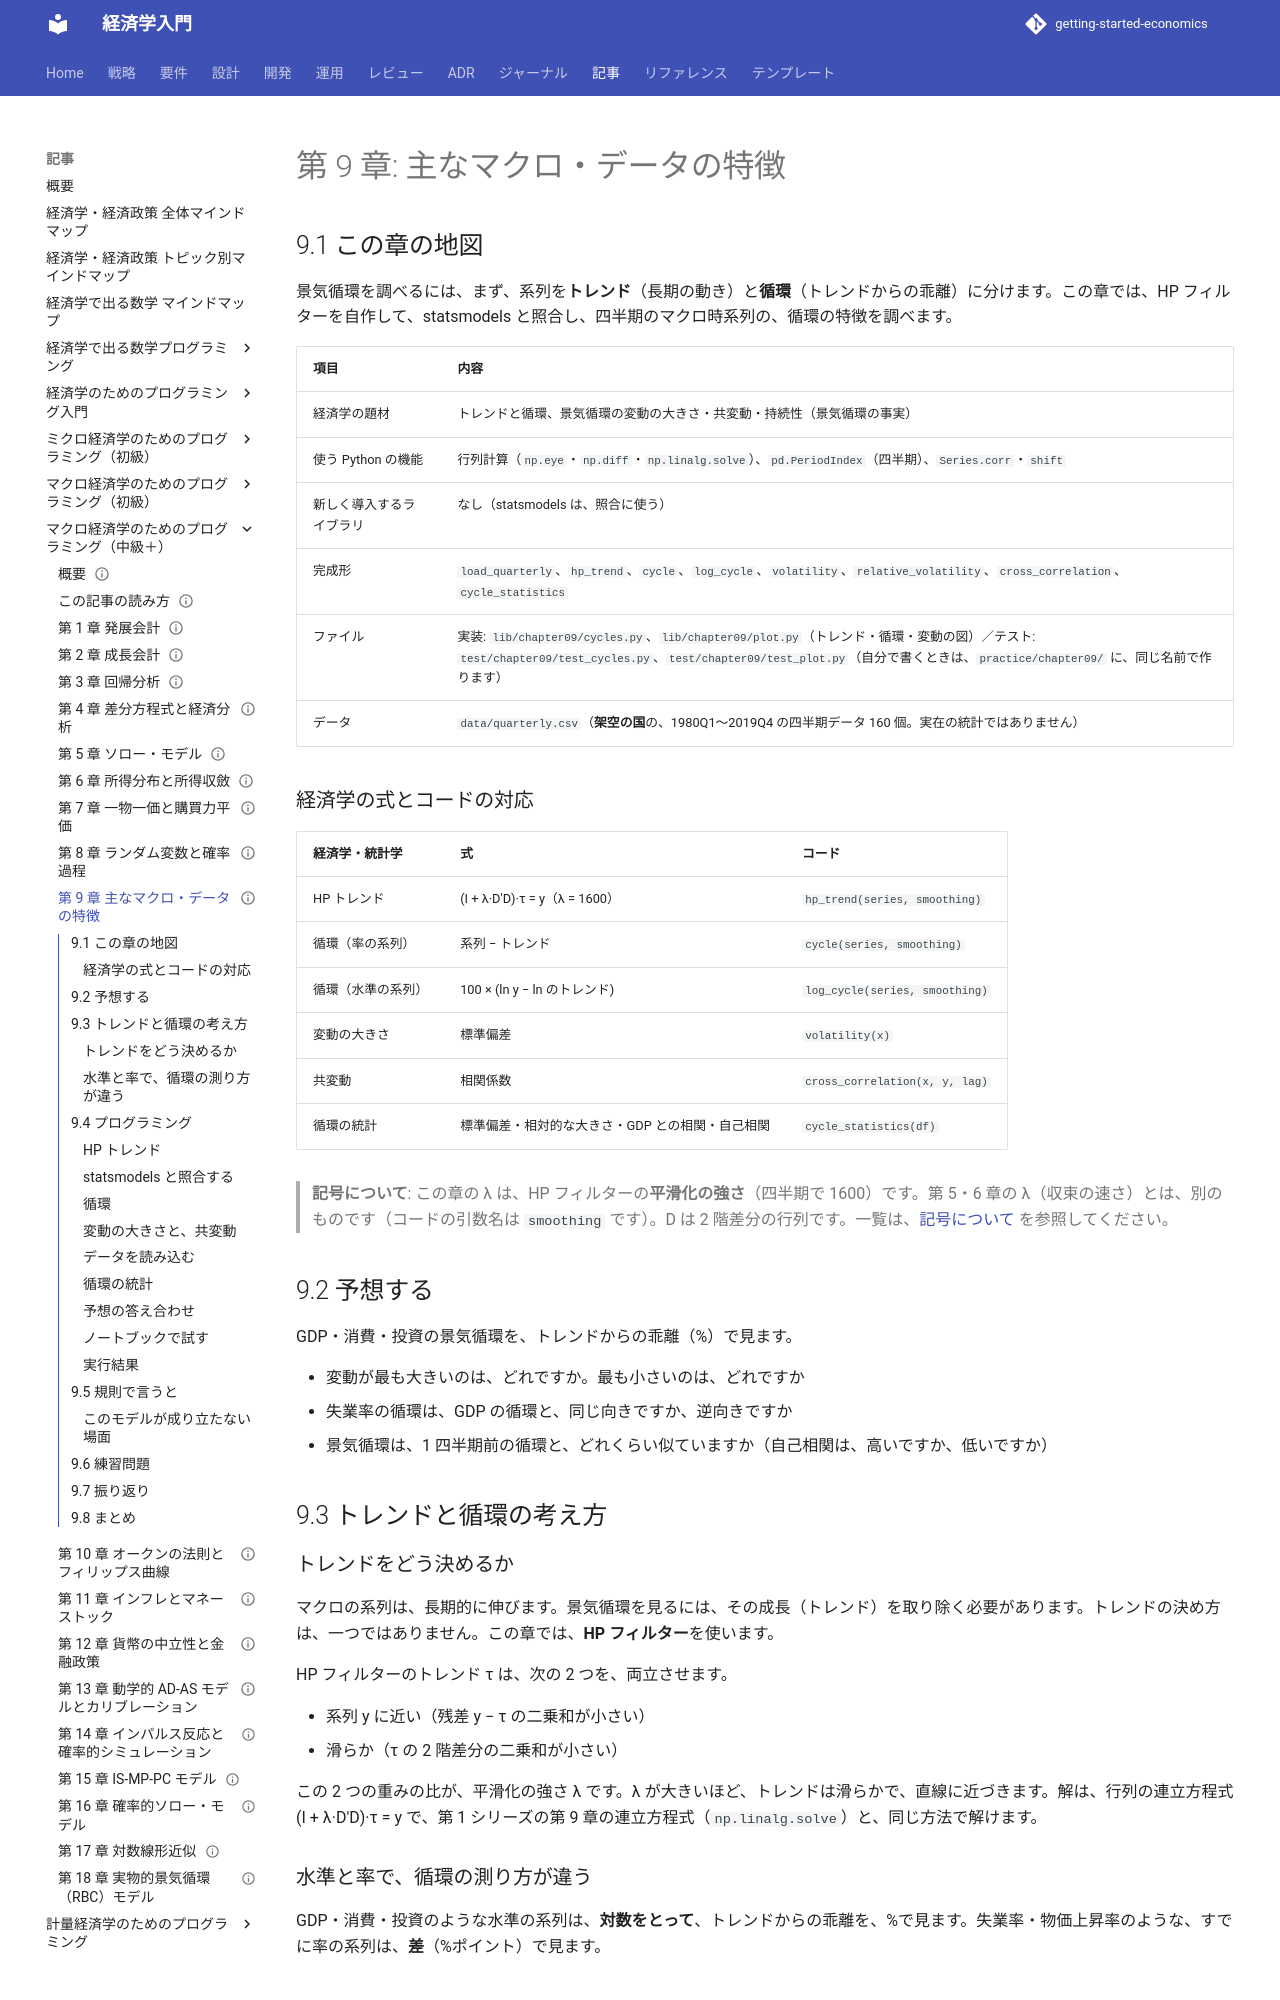

repository: k2works/getting-started-economics · page: article/macro-programming/09-macro-data-features/index.html · generator: mkdocs

---
type: Article
title: "第 9 章: 主なマクロ・データの特徴"
description: "HP フィルターで、系列をトレンドと循環に分け、GDP・消費・投資・失業率・物価上昇率の循環の、大きさ・相関・自己相関を調べる。"
tags: [article,macro-programming,python]
status: draft
generated: { by: claude-code/claude-sonnet-5-5, at: 2026-11-19T00:00:00Z }
---

# 第 9 章: 主なマクロ・データの特徴

## 9.1 この章の地図

景気循環を調べるには、まず、系列を**トレンド**（長期の動き）と**循環**（トレンドからの乖離）に分けます。この章では、HP フィルターを自作して、statsmodels と照合し、四半期のマクロ時系列の、循環の特徴を調べます。

| 項目 | 内容 |
| :--- | :--- |
| 経済学の題材 | トレンドと循環、景気循環の変動の大きさ・共変動・持続性（景気循環の事実） |
| 使う Python の機能 | 行列計算（`np.eye`・`np.diff`・`np.linalg.solve`）、`pd.PeriodIndex`（四半期）、`Series.corr`・`shift` |
| 新しく導入するライブラリ | なし（statsmodels は、照合に使う） |
| 完成形 | `load_quarterly`、`hp_trend`、`cycle`、`log_cycle`、`volatility`、`relative_volatility`、`cross_correlation`、`cycle_statistics` |
| ファイル | 実装: `lib/chapter09/cycles.py`、`lib/chapter09/plot.py`（トレンド・循環・変動の図）／テスト: `test/chapter09/test_cycles.py`、`test/chapter09/test_plot.py`（自分で書くときは、`practice/chapter09/` に、同じ名前で作ります） |
| データ | `data/quarterly.csv`（**架空の国**の、1980Q1〜2019Q4 の四半期データ 160 個。実在の統計ではありません） |

### 経済学の式とコードの対応

| 経済学・統計学 | 式 | コード |
| :--- | :--- | :--- |
| HP トレンド | (I + λ·D'D)·τ = y（λ = 1600） | `hp_trend(series, smoothing)` |
| 循環（率の系列） | 系列 − トレンド | `cycle(series, smoothing)` |
| 循環（水準の系列） | 100 × (ln y − ln のトレンド) | `log_cycle(series, smoothing)` |
| 変動の大きさ | 標準偏差 | `volatility(x)` |
| 共変動 | 相関係数 | `cross_correlation(x, y, lag)` |
| 循環の統計 | 標準偏差・相対的な大きさ・GDP との相関・自己相関 | `cycle_statistics(df)` |

> **記号について**: この章の λ は、HP フィルターの**平滑化の強さ**（四半期で 1600）です。第 5・6 章の λ（収束の速さ）とは、別のものです（コードの引数名は `smoothing` です）。D は 2 階差分の行列です。一覧は、[記号について](how-to-read.md#symbols) を参照してください。

## 9.2 予想する

GDP・消費・投資の景気循環を、トレンドからの乖離（%）で見ます。

- 変動が最も大きいのは、どれですか。最も小さいのは、どれですか
- 失業率の循環は、GDP の循環と、同じ向きですか、逆向きですか
- 景気循環は、1 四半期前の循環と、どれくらい似ていますか（自己相関は、高いですか、低いですか）

## 9.3 トレンドと循環の考え方

### トレンドをどう決めるか

マクロの系列は、長期的に伸びます。景気循環を見るには、その成長（トレンド）を取り除く必要があります。トレンドの決め方は、一つではありません。この章では、**HP フィルター**を使います。

HP フィルターのトレンド τ は、次の 2 つを、両立させます。

- 系列 y に近い（残差 y − τ の二乗和が小さい）
- 滑らか（τ の 2 階差分の二乗和が小さい）

この 2 つの重みの比が、平滑化の強さ λ です。λ が大きいほど、トレンドは滑らかで、直線に近づきます。解は、行列の連立方程式 (I + λ·D'D)·τ = y で、第 1 シリーズの第 9 章の連立方程式（`np.linalg.solve`）と、同じ方法で解けます。

### 水準と率で、循環の測り方が違う

GDP・消費・投資のような水準の系列は、**対数をとって**、トレンドからの乖離を、%で見ます。失業率・物価上昇率のような、すでに率の系列は、**差**（%ポイント）で見ます。

## 9.4 プログラミング
